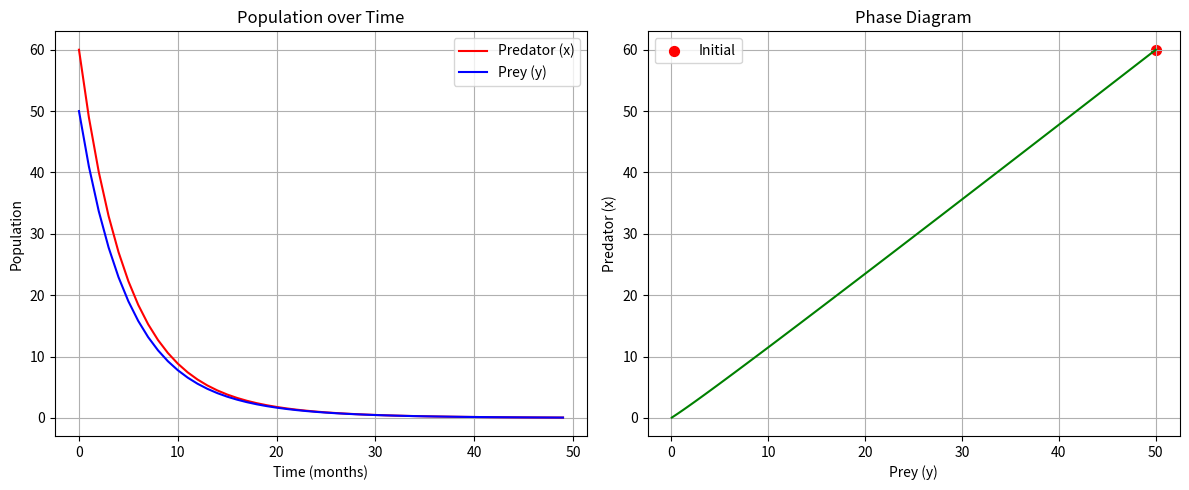
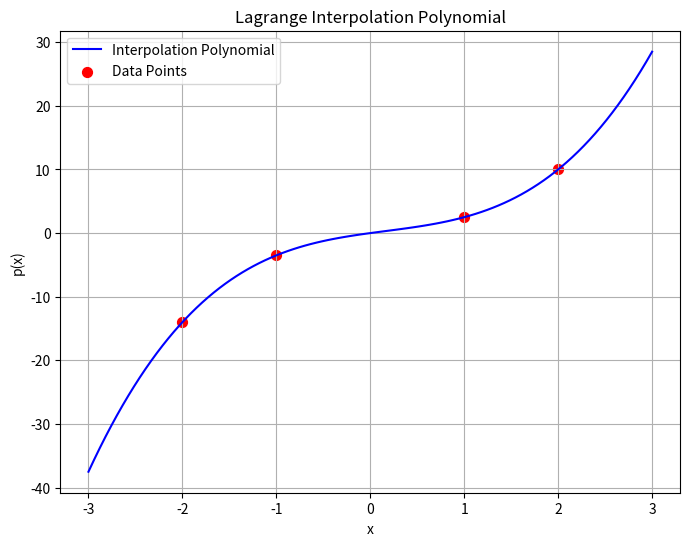

The script that saved these images, in order:
import numpy as np
import matplotlib.pyplot as plt
from sympy import symbols, expand
from numpy.linalg import eig, matrix_power

def problem1_vi():
    print("\n--- Problem 1(vi): Recursive Sequence ---")
    A = np.array([[5, 24], [1, 0]])
    print("Matrix A:\n", A)

    eigenvalues, eigenvectors = eig(A)
    print("Eigenvalues:", eigenvalues)
    print("Eigenvectors:\n", eigenvectors)

    x0 = 0
    x1 = 1
    init_vector = np.array([x1, x0])

    c = np.linalg.solve(eigenvectors, init_vector)
    print("Constants c1, c2:", c)

    terms = []
    for n in range(10):
        if n == 0:
            terms.append(x0)
        elif n == 1:
            terms.append(x1)
        else:
            terms.append(5 * terms[n - 1] + 24 * terms[n - 2])

    print("First 10 terms of the sequence:", terms)

    formula_terms = []
    for n in range(10):
        term = c[0] * eigenvalues[0] ** n * eigenvectors[0, 0] + c[1] * eigenvalues[1] ** n * eigenvectors[0, 1]
        formula_terms.append(
            term.real)

    print("Formula-derived terms (verification):", [round(t, 10) for t in formula_terms])

    lambda1, lambda2 = eigenvalues
    print(f"General term: x_n = {c[0]:.6f} * ({lambda1:.6f})^n - {-c[1]:.6f} * ({lambda2:.6f})^n")
    print(f"Simplified: x_n = (1/11) * (8^n - (-3)^n)")


def problem2_vi():
    print("\n--- Problem 2(vi): Predator-Prey Model ---")
    A = np.array([[0.4, 0.5], [-0.4, 1.3]])
    initial = np.array([60, 50])

    print("Matrix A:\n", A)
    print("Initial population [x0, y0]:", initial)

    eigenvalues, _ = eig(A)
    print("Eigenvalues:", eigenvalues)


    I = np.eye(2)
    if abs(np.linalg.det(I - A)) < 1e-10:
        print("System has a non-trivial fixed point")
    else:
        print("Fixed point is (0, 0)")

    steps = 50
    populations = np.zeros((steps, 2))
    populations[0] = initial

    for i in range(1, steps):
        populations[i] = A @ populations[i - 1]

    ratios = populations[:, 0] / np.where(populations[:, 1] == 0, 1, populations[:, 1])  # Avoid division by zero

    print(f"After {steps - 1} steps:")
    print(f"Predator population (x): {populations[-1, 0]:.6f}")
    print(f"Prey population (y): {populations[-1, 1]:.6f}")
    print(f"Ratio x/y: {ratios[-1]:.6f}")

    plt.figure(figsize=(12, 5))

    plt.subplot(1, 2, 1)
    plt.plot(range(steps), populations[:, 0], 'r-', label='Predator (x)')
    plt.plot(range(steps), populations[:, 1], 'b-', label='Prey (y)')
    plt.xlabel('Time (months)')
    plt.ylabel('Population')
    plt.title('Population over Time')
    plt.legend()
    plt.grid(True)

    plt.subplot(1, 2, 2)
    plt.plot(populations[:, 1], populations[:, 0], 'g-')
    plt.scatter(populations[0, 1], populations[0, 0], color='red', s=50, label='Initial')
    plt.xlabel('Prey (y)')
    plt.ylabel('Predator (x)')
    plt.title('Phase Diagram')
    plt.grid(True)
    plt.legend()

    plt.tight_layout()
    plt.savefig('predator_prey_plot.png')
    plt.close()

    print("Plot saved as 'predator_prey_plot.png'")


def problem3_vi():
    print("\n--- Problem 3(vi): Lagrange Interpolation ---")
    # Given points
    points = [(-2, -14), (-1, -3.5), (1, 2.5), (2, 10)]
    x_points, y_points = zip(*points)

    print("Points:", points)

    x = symbols('x')

    L = []
    for i in range(len(points)):
        basis = 1
        for j in range(len(points)):
            if i != j:
                basis *= (x - x_points[j]) / (x_points[i] - x_points[j])
        L.append(basis)

    p = 0
    for i in range(len(points)):
        p += y_points[i] * L[i]

    p_expanded = expand(p)
    print("Interpolation polynomial:")
    print(p_expanded)

    def poly_func(x_val):
        return float(p.subs(x, x_val))

    for point in points:
        x_val, y_expected = point
        y_calculated = poly_func(x_val)
        print(f"At x = {x_val}: p(x) = {y_calculated:.6f}, Expected: {y_expected}")

    x_vals = np.linspace(-3, 3, 100)
    y_vals = [poly_func(x_val) for x_val in x_vals]

    plt.figure(figsize=(8, 6))
    plt.plot(x_vals, y_vals, 'b-', label='Interpolation Polynomial')
    plt.scatter(x_points, y_points, color='red', s=50, label='Data Points')
    plt.xlabel('x')
    plt.ylabel('p(x)')
    plt.title('Lagrange Interpolation Polynomial')
    plt.grid(True)
    plt.legend()
    plt.savefig('interpolation_plot.png')
    plt.close()

    print("Plot saved as 'interpolation_plot.png'")


def main():
    print("MAT 222 Linear Algebra - Assignment 1 Solutions")
    print("Solution of 6th parts")

    problem1_vi()
    problem2_vi()
    problem3_vi()

if __name__ == "__main__":
    main()
